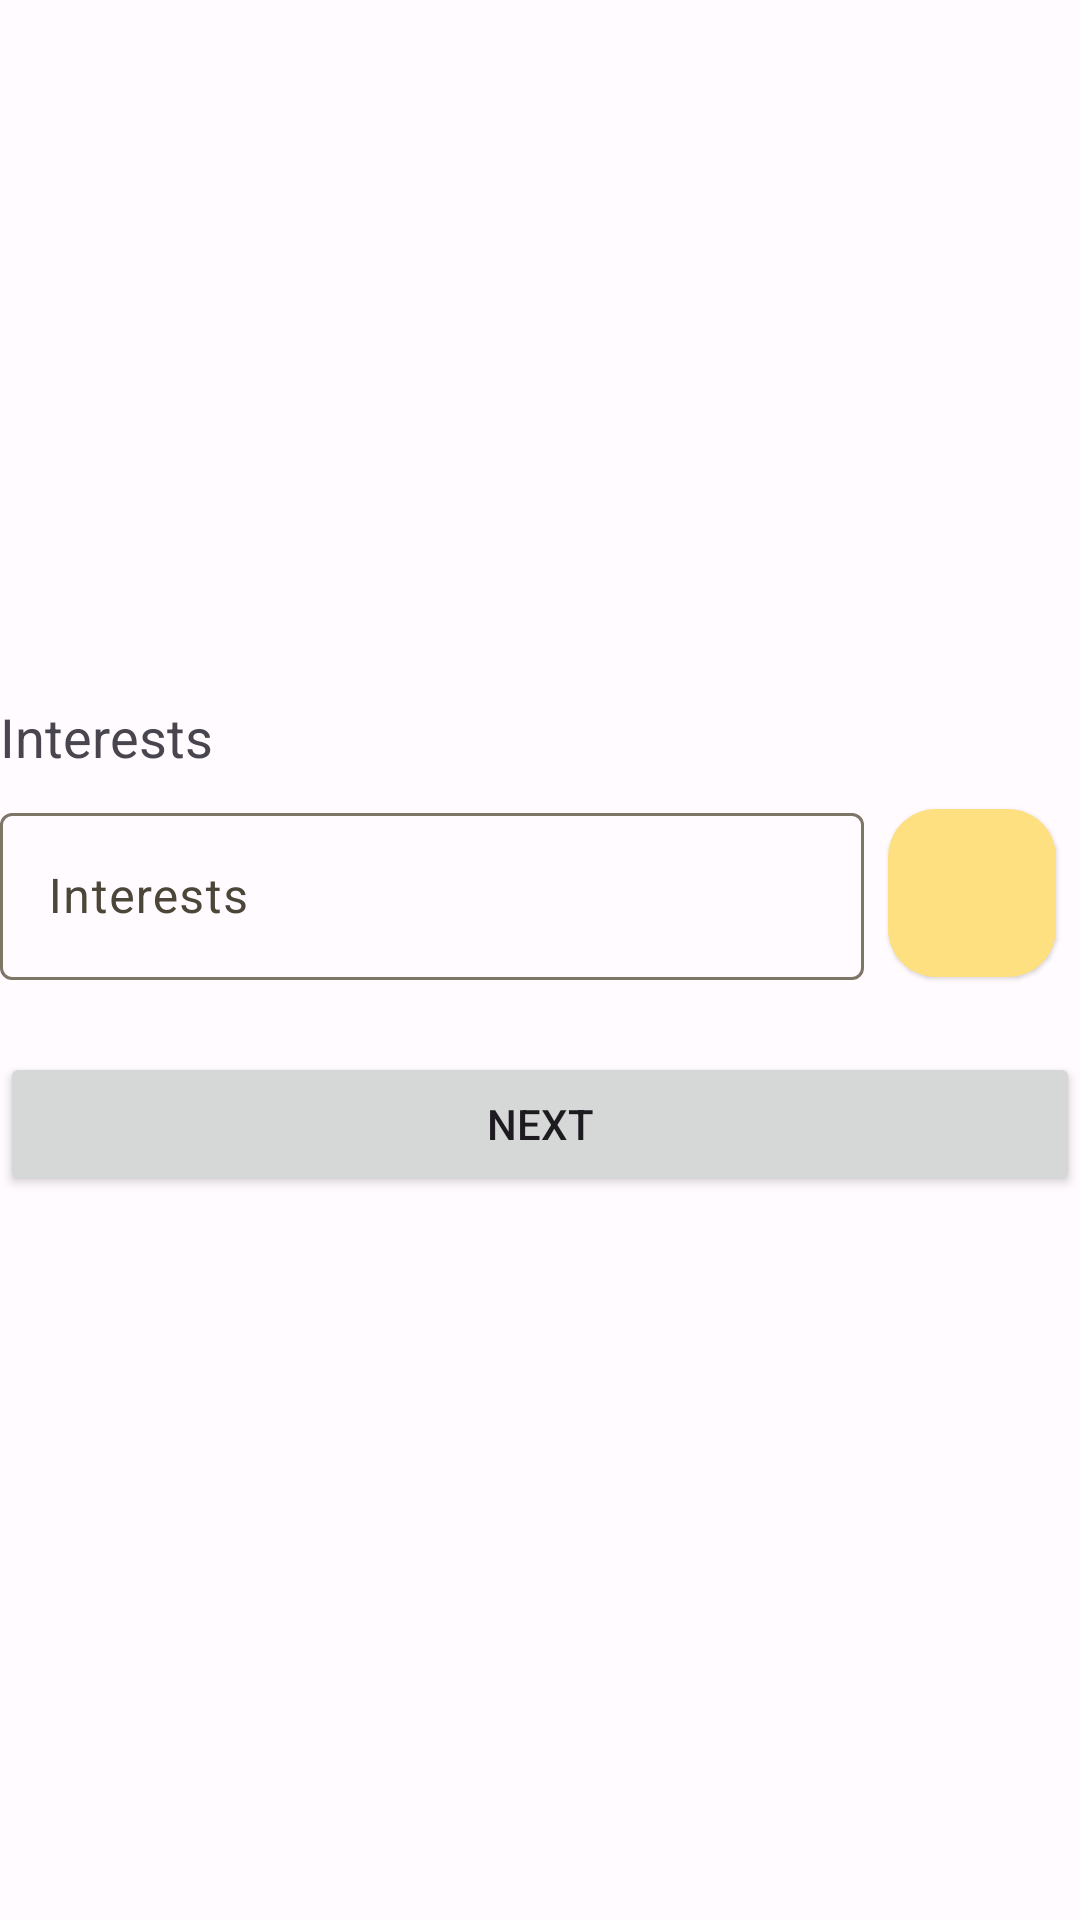

This screen was rendered from an Android layout file. Write that file and the resources it references.
<!-- AndroidManifest.xml: application theme Theme.DalSocial -->
<!-- res/layout/fragment_user_setup_interests.xml -->
<?xml version="1.0" encoding="utf-8"?>
<LinearLayout xmlns:android="http://schemas.android.com/apk/res/android"
    xmlns:tools="http://schemas.android.com/tools"
    android:layout_width="match_parent"
    android:layout_height="match_parent"
    xmlns:app="http://schemas.android.com/apk/res-auto"
    android:orientation="vertical"
    android:gravity="center"
    android:layout_margin="12dp"
    tools:context=".fragment.setup.UserSetupInterests">

    <TextView
        android:layout_width="wrap_content"
        android:layout_height="wrap_content"
        android:text="@string/interests_title"
        android:layout_gravity="left"
        android:textSize="18sp" />

    <LinearLayout
        android:layout_width="match_parent"
        android:layout_height="wrap_content"
        android:orientation="horizontal"
        android:layout_marginTop="8dp">

        <com.google.android.material.textfield.TextInputLayout
            android:layout_width="0dp"
            android:layout_height="wrap_content"
            android:layout_marginRight="8dp"
            android:layout_marginBottom="8dp"
            android:layout_weight="1">

            <com.google.android.material.textfield.TextInputEditText
                android:id="@+id/edUserSetupInterests"
                android:layout_width="match_parent"
                android:layout_height="match_parent"
                android:hint="@string/interests_title" />

        </com.google.android.material.textfield.TextInputLayout>


        <com.google.android.material.floatingactionbutton.FloatingActionButton
            android:id="@+id/btnSetupAddInterests"
            android:layout_width="wrap_content"
            android:layout_height="wrap_content"
            android:layout_marginTop="4dp"
            android:layout_marginRight="8dp"
            android:src="@drawable/ic_baseline_add_24"
            app:elevation="1dp" />

    </LinearLayout>

    <com.google.android.material.chip.ChipGroup
        android:id="@+id/chipGroupUserSetupInterests"
        android:layout_width="match_parent"
        android:layout_height="wrap_content"
        android:layout_marginHorizontal="12dp"
        android:layout_marginTop="8dp"
        android:layout_marginBottom="8dp"
        android:orientation="horizontal" />

    <Button
        android:id="@+id/btnUserSetupInterests"
        android:layout_width="match_parent"
        android:layout_height="wrap_content"
        android:layout_marginBottom="8dp"
        android:text="@string/next" />


</LinearLayout>
<!-- resources referenced by this layout -->
<resources>
  <string name="interests_title">Interests</string>
  <string name="next">Next</string>
  <style name="Theme.DalSocial" parent="Theme.Material3.Light.NoActionBar">
          <item name="colorPrimary">@color/md_theme_light_primary</item>
          <item name="colorOnPrimary">@color/md_theme_light_onPrimary</item>
          <item name="colorPrimaryContainer">@color/md_theme_light_primaryContainer</item>
          <item name="colorOnPrimaryContainer">@color/md_theme_light_onPrimaryContainer</item>
          <item name="colorSecondary">@color/md_theme_light_secondary</item>
          <item name="colorOnSecondary">@color/md_theme_light_onSecondary</item>
          <item name="colorSecondaryContainer">@color/md_theme_light_secondaryContainer</item>
          <item name="colorOnSecondaryContainer">@color/md_theme_light_onSecondaryContainer</item>
          <item name="colorTertiary">@color/md_theme_light_tertiary</item>
          <item name="colorOnTertiary">@color/md_theme_light_onTertiary</item>
          <item name="colorTertiaryContainer">@color/md_theme_light_tertiaryContainer</item>
          <item name="colorOnTertiaryContainer">@color/md_theme_light_onTertiaryContainer</item>
          <item name="colorError">@color/md_theme_light_error</item>
          <item name="colorErrorContainer">@color/md_theme_light_errorContainer</item>
          <item name="colorOnError">@color/md_theme_light_onError</item>
          <item name="colorOnErrorContainer">@color/md_theme_light_onErrorContainer</item>
          <item name="android:colorBackground">@color/md_theme_light_background</item>
          <item name="colorOnBackground">@color/md_theme_light_onBackground</item>
          <item name="colorSurface">@color/md_theme_light_surface</item>
          <item name="colorOnSurface">@color/md_theme_light_onSurface</item>
          <item name="colorSurfaceVariant">@color/md_theme_light_surfaceVariant</item>
          <item name="colorOnSurfaceVariant">@color/md_theme_light_onSurfaceVariant</item>
          <item name="colorOutline">@color/md_theme_light_outline</item>
          <item name="colorOnSurfaceInverse">@color/md_theme_light_inverseOnSurface</item>
          <item name="colorSurfaceInverse">@color/md_theme_light_inverseSurface</item>
          <item name="colorPrimaryInverse">@color/md_theme_light_inversePrimary</item>
      </style>
  <color name="md_theme_light_primary">#725C00</color>
  <color name="md_theme_light_onPrimary">#FFFFFF</color>
  <color name="md_theme_light_primaryContainer">#FFE080</color>
  <color name="md_theme_light_onPrimaryContainer">#231B00</color>
  <color name="md_theme_light_secondary">#685E40</color>
  <color name="md_theme_light_onSecondary">#FFFFFF</color>
  <color name="md_theme_light_secondaryContainer">#F0E1BB</color>
  <color name="md_theme_light_onSecondaryContainer">#221B04</color>
  <color name="md_theme_light_tertiary">#46664C</color>
  <color name="md_theme_light_onTertiary">#FFFFFF</color>
  <color name="md_theme_light_tertiaryContainer">#C7ECCB</color>
  <color name="md_theme_light_onTertiaryContainer">#02210D</color>
  <color name="md_theme_light_error">#BA1A1A</color>
  <color name="md_theme_light_errorContainer">#FFDAD6</color>
  <color name="md_theme_light_onError">#FFFFFF</color>
  <color name="md_theme_light_onErrorContainer">#410002</color>
  <color name="md_theme_light_background">#FFFBFF</color>
  <color name="md_theme_light_onBackground">#1E1B16</color>
  <color name="md_theme_light_surface">#FFFBFF</color>
  <color name="md_theme_light_onSurface">#1E1B16</color>
  <color name="md_theme_light_surfaceVariant">#EBE2CF</color>
  <color name="md_theme_light_onSurfaceVariant">#4C4639</color>
  <color name="md_theme_light_outline">#7D7667</color>
  <color name="md_theme_light_inverseOnSurface">#F6F0E7</color>
  <color name="md_theme_light_inverseSurface">#33302A</color>
  <color name="md_theme_light_inversePrimary">#E7C349</color>
</resources>
